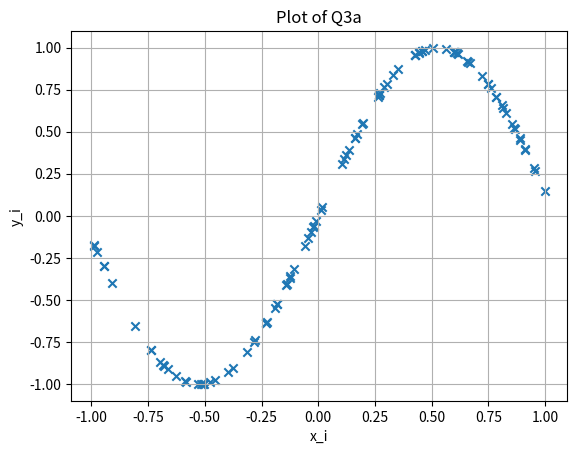

Reproduce this figure in Python.
# -*- coding: utf-8 -*-
"""
Created on Sun May 31 23:45:29 2020
Q3a of E0-270 assignment
@author: Jayabrata
"""
import numpy as np
import matplotlib.pyplot as plt

no_samples = 100
x_min = [-1]
x_max = [1]
x = np.random.uniform(low = x_min, high = x_max, size = (no_samples,1))
#print(x)
y = []
for i in range(no_samples):
    y.append(np.sin(3*x[i]).tolist())
#print(y)
plt.scatter(x, y, marker='x')
plt.xlabel("x_i")
plt.ylabel("y_i")
plt.grid()
plt.title("Plot of Q3a")
plt.show()
    